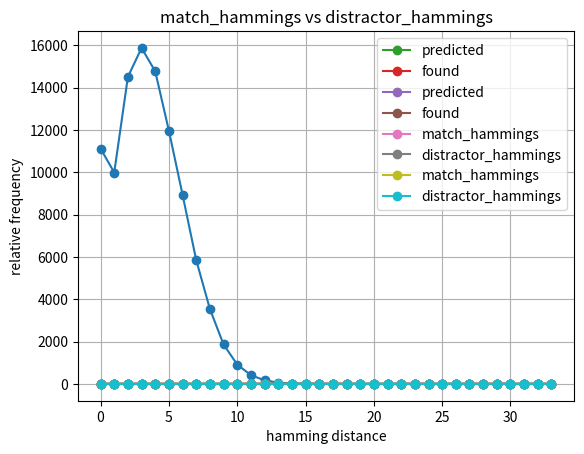

The matplotlib source for this figure:
# script to count overlaps in SDM
import math
from scipy.stats import hypergeom
from scipy.stats import binom
# from scipy.special import binom as binom_coef
from scipy.stats import norm
import numpy as np
import matplotlib.pyplot as plt
import copy

import pprint
pp = pprint.PrettyPrinter(indent=4)

class Cop_orig:
	# "chunk overlay probability" - keeps track of multiple overlaps (chunks) onto target rows from the same item.
	# This is needed because multiple overlaps from the same item change the probability of error when computing
	# the sum.  For example, a chunk of size 2 would contribute -2 or +2 to the sum.  But two independent items
	# would contribute either (-2, 0, +2).  Another example, chunk of size 3 contributes -3 or +3.  But three
	# independent items could contribute: -3, -1, 1, or 3.

	
	# chunk_ints = {}   # magnitudes stored as numpy array of integers to make combining easier

	def __init__(self, nact, initial_chunk=None, initial_probability=None):
		# initial_chunk is magnitude of initial overlap.  If specified, must be in range: 0, 1, 2, 3 ... nact
		self.nact = nact
		self.chunk_probabilities = {}  # maps chunk key, e.g. "0,1,0", to probability of that combination
		if initial_chunk is not None:
			assert isinstance(initial_chunk, int) and initial_chunk >= 0 and initial_chunk <= self.nact,(
				"initial_chunk=%s" % initial_chunk)
			if not (isinstance(initial_probability, float) and initial_probability <= 1.0):
				print("initial_probability=%s, type=%s" % (initial_probability, type(initial_probability)))
			assert isinstance(initial_probability, float) and initial_probability <= 1.0
			iar = np.zeros(self.nact, dtype=np.uint16)
			if initial_chunk is not None:
				if initial_chunk > 0:
					iar[initial_chunk - 1] = 1  # to indicate have one chuck of specified magnitude
				key = ','.join(["%s" % x for x in iar])
				self.chunk_probabilities[key] = [initial_probability, iar]

	def add_overlap(self, prev_cop, num_to_add, prob):
		# add overlap to prev_cop to create new entries in this item.
		# prev_cop - previous cop which is having overlaps added
		# num_to_add - number of overlaps to add.  Range must be: 0 <= num_to_add <= nact
		# prob - probability associate with the overlap, is multiplied by existing probabilities in prev_cop
		for prev_key, prev_info in prev_cop.chunk_probabilities.items():
			new_prob = prev_info[0] * prob
			iar = copy.copy(prev_info[1]) # iar = list(map(int, prev_key.split(",")))
			if num_to_add == 0:
				new_key = prev_key  # no need to modify previous key
			else:
				# make updatted key
				iar[num_to_add - 1] += 1   # increment chunk indicator of specified magnitude
				new_key = ','.join(["%s" % x for x in iar])  # form new key
			if new_key in self.chunk_probabilities:
				# key exists, add to current probability
				self.chunk_probabilities[new_key][0] += new_prob
			else:
				self.chunk_probabilities[new_key] = [new_prob, iar]
		
class Cop:
	# "chunk overlay probability" - keeps track of multiple overlaps (chunks) onto target rows from the same item.
	# This is needed because multiple overlaps from the same item change the probability of error when computing
	# the sum.  For example, a chunk of size 2 would contribute -2 or +2 to the sum.  But two independent items
	# would contribute either (-2, 0, +2).  Another example, chunk of size 3 contributes -3 or +3.  But three
	# independent items could contribute: -3, -1, 1, or 3.

	def __init__(self, nrows, nact, k, threshold=10000, show_pruning=False, show_items=True):
		# nrows - number of rows in sdm
		# nact - activaction count
		# k - number of items to store in sdm
		# threshold - maximum ratio of largest to smallest probability.  Drop patterns that have smaller probability
		#  This done to limit number of patterns to only those that are contributing the most to the result
		self.nrows = nrows
		self.nact = nact
		self.k = k
		self.threshold = threshold
		self.show_pruning = show_pruning
		self.show_items = show_items
		self.ov1_pmf = self.compute_one_item_overlap_pmf()
		# print("self.ov1_pmf=%s" % self.ov1_pmf)
		self.key_increments = self.compute_key_increments()
		self.chunk_probabilities = self.set_initial_chunk_probabilities()
		# print("before add_overlap, self.chunk_probabilities=%s" % self.chunk_probabilities)
		for i in range(2, k):
			self.add_overlap(i)
			end = "\n" if i % 10 == 0 else ""
			print("%s-%s "%(i,len(self.chunk_probabilities)), end=end)
			# print("after add_overlap %s self.chunk_probabilities=\n%s" % (i, self.chunk_probabilities))
		self.add_error_rate()
		self.display_result()

	def compute_one_item_overlap_pmf(self):
		# based on: https://docs.scipy.org/doc/scipy/reference/generated/scipy.stats.hypergeom.html#scipy.stats.hypergeom
		[M, n, N] = [self.nrows, self.nact, self.nact]
		rv = hypergeom(M, n, N)
		x = np.arange(0, n+1)
		pmf = rv.pmf(x)
		return pmf

	def compute_key_increments(self):
		# keys in the self.chunk_probabilities dictionary are integers with each three digits representing the
		# overlap count for 0 through nact overlaps.  Least significant digits are used for count of 0 overlaps.
		# In other words, keys look like: 444333222111000, where 000 is the count of 0 overlaps, and 111 is the
		# count of 1 overlaps.  The key increment array has the numbers to add to the previous key to convert it
		# to the new key.
		ki = 1
		key_increments = []
		for i in range(self.nact+1):
			key_increments.append(ki)
			ki = ki * 1000
		# print("key_increments=%s" % key_increments)
		return key_increments

		# create array of numbers that are added to key

	def set_initial_chunk_probabilities(self):
		# create dictionary mapping key for pattern to probability of that pattern
		chunk_probabilities = {}
		for i in range(self.nact+1):
			chunk_probabilities[self.key_increments[i]] = self.ov1_pmf[i]
			# iar = np.zeros(self.nact, dtype=np.uint16)
			# if i > 0:
			# 	iar[i-1] = 1
			# key = ','.join(["%s" % x for x in iar])
			# chunk_probabilities[key] = self.ov1_pmf[i]
		return chunk_probabilities

	def add_overlap(self, iteration):
		# givin current chunk_probabilities, update it by multiplying each probability by every probability in
		# self.ov1_pmf and then combine terms.  Remove any terms with probability less than threshold.
		chunk_probabilities = self.chunk_probabilities
		items_before = len(chunk_probabilities)
		max_probability = 0.
		for prev_key in list(chunk_probabilities):
			prev_prob = chunk_probabilities[prev_key]
			for i in range(self.nact + 1):
				new_prob = prev_prob * self.ov1_pmf[i]
				if new_prob > max_probability:
					max_probability = new_prob
				new_key = prev_key + self.key_increments[i]
				if new_key in chunk_probabilities:
					chunk_probabilities[new_key] += new_prob
				else:
					chunk_probabilities[new_key] = new_prob
				# print("i=%i, prev=(%s, %s) new=(%s,%s), cp[nk]=%s" % (i, prev_key, prev_prob, new_key, new_prob,
				# 	chunk_probabilities[new_key]))
			del chunk_probabilities[prev_key]
		# now check for terms to remove
		min_allowd_probability = max_probability / self.threshold
		prune_count = 0
		prune_prob = 0.0
		total_prob = 0
		items_before_prune = len(chunk_probabilities)
		pruned_items = {}
		for key in list(chunk_probabilities):
			prob = chunk_probabilities[key]
			total_prob += prob
			if prob < min_allowd_probability:
				pruned_items[key] = prob
				del chunk_probabilities[key]
				prune_count += 1
				prune_prob += prob
		items_after_prune = len(chunk_probabilities)
		if self.show_pruning:
			print("cop %s overlap, items_before=%s, items_before_prune=%s, items_after_prune=%s, prune_count=%s,"
				" prune_prob=%s, total_prob=%s" % (iteration, items_before, items_before_prune, items_after_prune,
					prune_count, prune_prob, total_prob))
			print("pruned_items are: %s" % pruned_items)

	def add_error_rate(self):
		# add error rate to chunk_probabilities
		chunk_probabilities = self.chunk_probabilities
		for key in list(chunk_probabilities):
			prob = chunk_probabilities[key]
			err = self.cop_err(self.nact, key)
			chunk_probabilities[key] = (prob, err)

	def display_result(self):
		num_items = len(self.chunk_probabilities)
		total_prob = 0.0
		for key, info in self.chunk_probabilities.items():
			prob, err = info
			total_prob += prob
		print("After %s items stored with nact=%s, threshold=%s, size cop = %s, total_probability = %s" % (self.k,
			self.nact, self.threshold, num_items, total_prob))
		if self.show_items:
			max_num_to_show = 50
			print("items are:")
			for key, info in sorted(self.chunk_probabilities.items())[0:max_num_to_show]:
				print("%s -> %s" % (key, info))
			# self.test_cop_err()

	def cop_err(self, nact, key):
		# determine probability of error given chunk overlap pattern specified in key
		cfreq=[]
		# print("entered cop_err, key=%s" % key)
		dkey = int(key / 1000)  # strip off no overlap count
		if dkey == 0:
			return 0.0  # no overlap, so error rate is zero
		while dkey > 0:
			cfreq.append(dkey % 1000)
			dkey = int(dkey / 1000)
		assert len(cfreq) <= nact
		cw = []  # chunk weights, will store all possible weights for each chunk size, weights are multiples of nact
		cp = []  # chunk probabilities, stores probability of each weight, from binomonial distribution
		for i in range(len(cfreq)):
			weight = i+1
			nchunks = cfreq[i]   # number of chunks of size i+1
			x = np.arange(nchunks+1)
			chunk_weights = x * weight - (nchunks - x) * weight  # positive weights - negative weights
			chunk_probabilities = binom.pmf(x, nchunks, 0.5)  # binomonial coefficients, give number of possible ways to select x items
			cw.append(chunk_weights)
			cp.append(chunk_probabilities)
		chunk_weights = cw[0]
		chunk_probabilities = cp[0]
		for i in range(1, len(cfreq)):
			chunk_weights = np.add.outer(cw[i],chunk_weights).flatten()
			chunk_probabilities = np.outer(cp[i],chunk_probabilities).flatten()
		# if target positive, to cause error, want sum of overlaps plus target <= 0
		perror_sum = np.dot(chunk_weights + nact <= 0, chunk_probabilities)
		# if target negative, to cause error, want sum of overlaps plus target > 0
		nerror_sum = np.dot(chunk_weights - nact > 0, chunk_probabilities)
		prob_sum = np.sum(chunk_probabilities)
		error_rate = (perror_sum + nerror_sum) / (2* prob_sum)  # divide by 2 because positive and negative errors summed
		return error_rate

	def cop_err_empirical(self, nact, key, trials=10000):
		# perform multiple trials to calculate empirical error, used to compare with perdicted error
		cfreq=[]
		dkey = int(key / 1000)  # strip off no overlap count
		if dkey == 0:
			return 0.0  # no overlap, so error rate is zero
		while dkey > 0:
			cfreq.append(dkey % 1000)
			dkey = int(dkey / 1000)
		assert len(cfreq) <= nact
		weights = np.arange(1,len(cfreq)+1)  # will be like: 1,2,3,4,5
		sw = np.repeat(weights, cfreq) # like: [1,1,1,1,1,2,2,3,3,3,4,4,5] if cfreq=[5,2,3,2,1]
		mul = np.random.choice([-1, 1], size=(trials, len(sw)))
		sums = np.matmul(mul, sw)
		pfail = np.count_nonzero(sums + nact <= 0)
		nfail = np.count_nonzero(sums - nact > 0)
		error_count = pfail + nfail
		trial_count = 2 * trials
		error_rate = error_count / trial_count
		return error_rate


	def test_cop_err(self, ntrials=10):
		max_overlaps = np.array([20, 4, 6, 5, 3], dtype=np.int8)
		error_rates = np.zeros(len(max_overlaps), dtype=float)
		for nact in range(1, len(max_overlaps) + 1):
			trial_count = 0
			error_count = 0
			while trial_count < ntrials:
				cfreq = np.random.randint(max_overlaps[0:nact]+1, high=None)
				if(sum(cfreq)==0):
					continue
				key = 0
				for i in range(nact):
					key = key * 1000 + cfreq[nact - i - 1]
				key = key * 1000   # shift so no overlaps takes first three digits in key
				predicted_error_rate = self.cop_err(nact, key)
				found_error_rate = self.cop_err_empirical(nact, key)
				if predicted_error_rate == found_error_rate:
					percent_difference = "None"
				else:
					percent_difference = round(abs(predicted_error_rate - found_error_rate)* 100 /
					   ((predicted_error_rate + found_error_rate)/2), 2)
				print("nact=%s, key=%s, error predicted=%s, found=%s, difference=%s%%" % (
					nact, key, predicted_error_rate, found_error_rate, percent_difference))
				trial_count += 1

	def compute_hamming_dist(self, ncols):
		# compute distribution of probability of each hamming distance
		n = ncols
		chunk_probabilities = self.chunk_probabilities
		pov = np.empty(len(chunk_probabilities), dtype=np.float64)  # probability of overlaps
		perr = np.empty(len(chunk_probabilities), dtype=np.float64) # probability of error for each pattern of overlap
		i = 0
		for key, info in chunk_probabilities.items():
			prob, err = info
			pov[i] = prob
			perr[i] = err
			i += 1
		assert len(pov) == len(perr)
		pmf = np.empty(n + 1)  # probability mass function
		for h in range(len(pmf)):  # hamming distance
			phk = binom.pmf(h, n, perr)
			pmf[h] = np.dot(phk, pov)
		print("hdist (pmf) sum is %s (should be close to 1)" % np.sum(pmf))
		# assert math.isclose(np.sum(pmf), 1.0), "hdist sum is not equal to 1, is: %s" % np.sum(pmf)
		self.ncols = ncols
		self.hdist = pmf

	def compute_overall_perr(self, d):
		# compute overall error, by integrating over all hamming distances
		# ncols is the number of columns in each row of the sdm
		# d is number of item in item memory
		n = self.ncols
		hdist = self.hdist
		h = np.arange(len(hdist))
		# self.plot(binom.pmf(h, n, 0.5), "distractor pmf", "hamming distance", "probability")
		# distractor_pmf = binom.pmf(h, n, 0.5)  # this tried to account for matching hammings, but does not work
		# match_hammings_area = (hdist / (hdist + distractor_pmf)) / n
		ph_corr = binom.sf(h, n, 0.5) ** (d-1)
		# ph_corr = (binom.sf(h, n, 0.5) + match_hammings_area) ** (d-1)
		# self.plot(ph_corr, "probability correct", "hamming distance", "fraction correct")
		# self.plot(ph_corr * hdist, "p_corr weighted by hdist", "hamming distance", "weighted p_corr")
		p_corr = np.dot(ph_corr, hdist)
		self.overall_perr = 1 - p_corr
		return self.overall_perr

	def p_error_binom(self, d):
		# compute error by integrating predicted distribution with distractors
		# should do same function as above
		match_hammings = self.hdist
		phds = np.arange(self.ncols+1)  # possible hamming distances
		distractor_hammings = binom.pmf(phds, self.ncols, 0.5)
		# if self.include_empirical:
		# 	self.plot(match_hammings, "match_hammings vs distractor_hammings", "hamming distance",
		# 		"relative frequency", label="match_hammings", data2=distractor_hammings, label2="distractor_hammings")
		num_distractors = d - 1
		dhg = 1.0 # fraction distractor hamming greater than match hamming
		p_corr = 0.0  # probability correct
		for k in phds:
			# compute p_correct if match and distractor hammings are the same
			p_corr_same_hamming = match_hammings[k] *distractor_hammings[k] * (match_hammings[k] / (match_hammings[k] + distractor_hammings[k]) ** num_distractors)
			# p_corr_same_hamming = match_hammings[k] *distractor_hammings[k] * (1-((distractor_hammings[k] / (match_hammings[k] + distractor_hammings[k])) ** num_distractors))
			# compute p_correct if match and distractor hammings are different
			dhg -= distractor_hammings[k]
			p_corr_different_hamming = match_hammings[k] * (dhg ** num_distractors)
			p_corr_combined = p_corr_same_hamming + p_corr_different_hamming
			p_corr += p_corr_combined
			# p_err += match_hammings[k] * (1.0 - dhg ** num_distractors)
		p_err = 1 - p_corr
		self.overall_perr_binom = p_err
		return p_err

	def p_error_binom_orig(self, d):
		# compute error by integrating predicted distribution with distractors
		# should do same function as above
		match_hammings = self.hdist
		phds = np.arange(self.ncols+1)  # possible hamming distances
		distractor_hammings = binom.pmf(phds, self.ncols, 0.5)
		# if self.include_empirical:
		# 	self.plot(match_hammings, "match_hammings vs distractor_hammings", "hamming distance",
		# 		"relative frequency", label="match_hammings", data2=distractor_hammings, label2="distractor_hammings")
		num_distractors = d - 1
		dhg = 1.0 # fraction distractor hamming greater than match hamming
		p_err = 0.0  # probability error
		for k in phds:
			dhg -= distractor_hammings[k]
			p_err += match_hammings[k] * (1.0 - dhg ** num_distractors)
		self.overall_perr_binom = p_err
		return p_err

class Ovc:

	def __init__(self, nrows, ncols, nact, k, d=2, include_empirical=True):
		# compute overlaps of target (nact rows) in SDM when k items are stored (k-1 which cause overlaps)
		# nrows is number of rows (hard locations) in the SDM
		# ncols is the number of columns
		# nact is activaction count
		# k is number of items stored in sdm
		# d is the number of items in item memory.  Used to compute probability of error in recall
		# include_empirical is True to display plots and compute empirical distribution
		self.nrows = nrows
		self.ncols = ncols
		self.nact = nact
		self.k = k
		self.d = d
		self.include_empirical = include_empirical
		self.max_num_overlaps = (k-1) * nact
		self.ov = {1 : self.one_item_overlaps()}  # 1 item overlaps, means 2 items are stored
		for i in range(2, k):
			self.ov[i] = self.n_item_overlaps(i)  # i items overlap, means i+1 items are stored
		self.perr = self.compute_perr()
		self.hdist = self.compute_hamming_dist()
		# compute error via new Cop class
		cop = Cop(nrows, nact, k)
		cop.compute_hamming_dist(ncols)
		cop_error = cop.compute_overall_perr(d)
		cop_error_binonimal = cop.p_error_binom(d)
		self.cop = cop
		if include_empirical:
			self.emp_overlap_err = self.empiricalOverlapError()
			self.empiricalError()
			# self.plot(self.perr, "Error vs overlaps", "number of overlaps",
			# 	"probability of error", label="predicted", data2=self.emp_overlap_err, label2="found")
			# self.plot(self.ov[k - 1]["pmf"], "Perdicted vs empirical overlap distribution", "number of overlaps",
			# 	"relative frequency", label="predicted", data2=self.emp_overlaps, label2="found")
			# print("emp_overlaps=%s" % self.emp_overlaps)
			# print("predicted_overlaps=%s" % self.ov[k - 1]["pmf"])
			# print("predicted_hammings=%s" % self.hdist)
			# print("emp_hammings=%s" % self.ehdist)
			# print("cops=")
			# total_patterns = 0
			# for i in range(len(self.ov[k - 1]["cop"])):
			# 	num_pats = len(self.ov[k - 1]["cop"][i].chunk_probabilities)
			# 	total_patterns += num_pats
			# 	print("%s %s item overlaps:" % (num_pats, i))
			# 	samples = {}
			# 	for key, value in self.ov[k - 1]["cop"][i].chunk_probabilities.items():
			# 		samples[key] = value[0]
			# 		if len(samples) == 10:
			# 			break
			# 	pp.pprint(samples)
			# print("total_patterns=%s" % total_patterns)
			self.plot(self.hdist, "Perdicted vs empirical match hamming distribution", "hamming distance",
				"relative frequency", label="predicted", data2=self.ehdist, label2="found")
			self.plot(cop.hdist, "Perdicted vs empirical match hamming distribution (via cop)", "hamming distance",
				"relative frequency", label="predicted", data2=self.ehdist, label2="found")

	def compute_overall_error(nrows, ncols, nact, k, d):
		ov = Ovc(nrows, ncols, nact, k, d, include_empirical=False)
		overall_perr_orig = ov.compute_overall_perr()
		overall_perr = ov.p_error_binom()
		if not math.isclose(overall_perr_orig, overall_perr):
			print("ovc error computations differ:\noverall_perr_orig=%s, p_error_binom=%s" % (
				overall_perr_orig, overall_perr))
		return overall_perr_orig


	def one_item_overlaps(self):
		# compute probability of: (0, 1, 2, ... nact) overlaps if there is just one additional
		# item stored beyond the first item (which is the target, has nact rows that are targets)
		# nt - number of target rows
		# nd - number of non-target rows (distractors)
		nt = self.nact
		nd = self.nrows - nt
		# based on: https://docs.scipy.org/doc/scipy/reference/generated/scipy.stats.hypergeom.html#scipy.stats.hypergeom
		[M, n, N] = [self.nrows, self.nact, self.nact]
		rv = hypergeom(M, n, N)
		x = np.arange(0, n+1)
		pmf = rv.pmf(x)
		cop = [Cop_orig(self.nact, int(i), pmf[i]) for i in x]
		ovi = {"pmf":pmf, "cop":cop}
		return ovi

	def n_item_overlaps(self, n_items):
		# n_items is number of items beyound the first being stored in the sdm.  In other words, n_items is
		# the number of items which could contribute to overlaps onto target rows.  Maximum number of possible overlaps
		# is n_items * nact.  This would occur if every item overlapped the target rows completely.
		# compute probability of: (0, 1, 2, ... (n_items * nact) overlaps if there are n_items additional
		# item stored beyond the first item (which is the target, has nact rows that are targets).
		nact = self.nact
		max_num_overlaps = nact * n_items
		max_num_previous_overlaps = max_num_overlaps - nact
		pmf = np.empty(max_num_overlaps + 1)  # probability mass function
		copl = []
		for no in range(max_num_overlaps + 1):  # number overlaps
			prob = 0.0
			cop = Cop_orig(self.nact)
			if no > max_num_previous_overlaps:
				cio_start = no - max_num_previous_overlaps
			else:
				cio_start = 0
			if no < nact:
				cio_stop = no
			else:
				cio_stop = nact
			# print("n_items=%s, no=%s, cio_start=%s, stop=%s, max_num_overlaps=%s, max_num_previous_overlaps=%s" % (n_items,
			# 	no, cio_start, cio_stop, max_num_overlaps, max_num_previous_overlaps))
			for cio in range(cio_start, cio_stop+1):  # contributions from current item to overlaps
				# print("\tAdding ov[%s][%s] * ov[1][%s]" % (n_items-1, no-cio, cio))
				prob += self.ov[n_items - 1]["pmf"][no - cio] * self.ov[1]["pmf"][cio]
				cop.add_overlap(self.ov[n_items - 1]["cop"][no - cio], cio, self.ov[1]["pmf"][cio])
			pmf[no] = prob
			copl.append(cop)
		assert math.isclose(np.sum(pmf), 1.0), "sum of pmf should be 1 is: %s" % np.sum(pmf)
		ovi = {"pmf":pmf, "cop":copl}
		return ovi

	def compute_perr(self):
		# compute probability of error given number of overlaps
		nact = self.nact
		n_items = self.k - 1  # number of items beyond first (that is overlapping)
		max_num_overlaps = nact * n_items
		no = np.arange(max_num_overlaps + 1)  # number overlaps
		thres = (no - nact)/2
		pe_plus = binom.cdf(thres, no, 0.5)
		# self.plot(pe_plus, "pe_plus", "# overlaps", "binom.cdf(thres, no, 0.5)")
		pe_minus = binom.cdf(thres - .25, no, 0.5)
		# self.plot(pe_minus, "pe_minus", "# overlaps", "binom.cdf(thres - 1, no, 0.5)")
		perr = (pe_plus + pe_minus) / 2.0
		# for i in range(len(no)):
		#	thres = (no - nact)/2
			# if bit stored is positive, then error occurs if counter sum is zero or negative
			# that is, if count of #1's in overlaps is <= thresh

			# if bit stored is negative, then error occurs if counter sum is > nact
			# that is, if count of #-1's is < thresh.  < thresh means <= thresh -1
		return perr

	def compute_hamming_dist(self):
		# compute distribution of probability of each hamming distance
		n = self.ncols
		pov = self.ov[self.k - 1]["pmf"]  # probability of overlaps
		perr = self.perr    # probability of error for each number of overlap
		assert len(pov) == len(perr)
		pmf = np.empty(n + 1)  # probability mass function
		# import pdb; pdb.set_trace()
		for h in range(len(pmf)):  # hamming distance
			phk = binom.pmf(h, n, self.perr)
			pmf[h] = np.dot(phk, pov)
		assert math.isclose(np.sum(pmf), 1.0), "hdist sum is not equal to 1, is: %s" % np.sum(pmf)
		return pmf

	# def compute_perr_orig(self):
	# 	# compute probability of error given number of overlaps
	# 	nact = self.nact
	# 	n_items = self.k - 1  # number of items beyond first (that is overlapping)
	# 	max_num_overlaps = nact * n_items
	# 	no = np.arange(max_num_overlaps + 1)  # number overlaps
	# 	# for i in range(len(no)):
	# 	# 	ner = (no - nact)
	# 	# 	# if bit stored is positive, then error occurs if counter sum is zero or negative
	# 	# 	pe_plus = 
	# 	mer = (no - nact)/2.0
	# 	# self.plot_mer(mer)
	# 	perr = binom.cdf(mer, no, 0.5)
	# 	return perr

	def compute_overall_perr(self):
		# compute overall error, by integrating over all hamming distances
		n = self.ncols
		hdist = self.hdist
		h = np.arange(len(hdist))
		# self.plot(binom.pmf(h, n, 0.5), "distractor pmf", "hamming distance", "probability")
		ph_corr = binom.sf(h, n, 0.5) ** (self.d-1)
		# self.plot(ph_corr, "probability correct", "hamming distance", "fraction correct")
		# self.plot(ph_corr * hdist, "p_corr weighted by hdist", "hamming distance", "weighted p_corr")
		p_corr = np.dot(ph_corr, hdist)
		return 1 - p_corr

	def p_error_binom(self, use_empirical=False):
		# compute error by integrating predicted distribution with distractors
		# should do same function as above
		match_hammings = self.hdist if not use_empirical else self.ehdist
		phds = np.arange(self.ncols+1)  # possible hamming distances
		distractor_hammings = binom.pmf(phds, self.ncols, 0.5)
		if self.include_empirical:
			self.plot(match_hammings, "match_hammings vs distractor_hammings", "hamming distance",
				"relative frequency", label="match_hammings", data2=distractor_hammings, label2="distractor_hammings")
		num_distractors = self.d - 1
		dhg = 1.0 # fraction distractor hamming greater than match hamming
		p_err = 0.0  # probability error
		for k in phds:
			dhg -= distractor_hammings[k]
			p_err += match_hammings[k] * (1.0 - dhg ** num_distractors)
		return p_err


	# def compute_overall_perr_orig(self):
	# 	# compute overall error, assuming each overlap is a separate binomonal distribution and compute
	# 	# the probability of error for that.  Then combine them all by weighting them according to the
	# 	# probability of the overlaps
	# 	n = self.ncols
	# 	mm = self.perr   # match mean (single bit error rate for each overlap number)
	# 	mv = mm*(1.-mm)/n  # match variance
	# 	dm = 0.5
	# 	dv = dm*(1.-dm)/n  # distractor variance
	# 	cm = dm - mm       # combined mean
	# 	cs = np.sqrt(mv + dv)       # combined standard deviation
	# 	ov_per = norm.cdf(0, cm, cs)  # error in each overlap
	# 	# self.plot_ov_per(ov_per)
	# 	self.plot(ov_per, "Error in each overlap computed by cdf of difference between distributions", "# overlaps",
	# 		"fraction error")
	# 	weighted_error = ov_per * self.ov[self.k - 1]
	# 	self.plot(weighted_error, "weighted error", "# overlaps", "fraction error")
	# 	overall_perr = np.dot(ov_per, self.ov[self.k - 1])
	# 	return overall_perr

	# def plot_mer(self, mer):
	# 	nact = self.nact
	# 	n_items = self.k - 1  # number of items beyond first (that are overlapping)
	# 	max_num_overlaps = nact * n_items
	# 	no = np.arange(max_num_overlaps + 1)  # number overlaps
	# 	# show frequency of overlaps
	# 	plt.plot(no, mer, "o-")
	# 	plt.xlabel('Number of overlaps')
	# 	plt.ylabel('int((#overlaps - nact)/2)')
	# 	plt.title('Input to binom.cdf function when  k=%s' % self.k)
	# 	plt.grid(True)
	# 	plt.show()

	def plot(self, data, title, xlabel, ylabel, label=None, data2=None, label2=None):
		xvals = range(len(data))
		plt.plot(xvals, data, "o-", label=label)
		plt.xlabel(xlabel)
		plt.ylabel(ylabel)
		plt.title(title)
		if data2 is not None:
			assert len(data) == len(data2), "len data=%s, data2=%s" % (len(data), len(data2))
			plt.plot(xvals, data2, "o-", label=label2)
			plt.legend(loc="upper right")
		plt.grid(True)
		plt.show()


	# def plot_ov_per(self, ov_per):
	# 	nact = self.nact
	# 	n_items = self.k - 1  # number of items beyond first (that are overlapping)
	# 	max_num_overlaps = nact * n_items
	# 	no = np.arange(max_num_overlaps + 1)  # number overlaps
	# 	# show frequency of overlaps
	# 	plt.plot(no, ov_per, "o-")
	# 	plt.xlabel('Number of overlaps')
	# 	plt.ylabel('norm.cdf(0, cm, cs)')
	# 	plt.title('Result of norm.cdf(0, cm, cs) function when  k=%s' % self.k)
	# 	plt.grid(True)
	# 	plt.show()

	def show_found_values(self):
		nact = self.nact
		n_items = self.k - 1  # number of items beyond first (that are overlapping)
		max_num_overlaps = nact * n_items
		no = np.arange(max_num_overlaps + 1)  # number overlaps
		# show frequency of overlaps
		plt.plot(no, self.ov[n_items]*(n_items*nact), "o-")
		plt.xlabel('Number of overlaps (x)')
		# plt.ylabel('Relative frequency')
		plt.ylabel('Count of overlaps')
		# plt.title('Relative probablilty of x overlaps when  k=%s' % self.k)
		plt.title('Expected count of overlaps when  k=%s' % self.k)
		plt.grid(True)
		plt.show()
		# show probability of error vs. number of overlaps
		plt.plot(no, self.perr, "o-")
		plt.xlabel('Number of overlaps (x)')
		plt.ylabel('Probability of error')
		plt.title('Probability of error vs. overlaps when  k=%s' % self.k)
		plt.grid(True)
		plt.show()
		# show hamming distribution
		self.plot(self.hdist, "hamming distribution", "hamming distance", "probability")


	def empiricalError(self, ntrials=100000, debug=False, count_multiple_matches_as_error=True, show_error_rate_vs_hamming_distance=True):
		# compute empirical error by storing then recalling items from SDM
		# count_multiple_matches_as_error = True to count multiple distractor hammings == match as error
		trial_count = 0
		fail_count = 0
		bit_errors_found = 0
		bits_compared = 0
		mhcounts = np.zeros(self.ncols+1, dtype=np.int32)  # match hamming counts
		ovcounts = np.zeros(self.max_num_overlaps + 1, dtype=np.int32)
		rng = np.random.default_rng()
		if show_error_rate_vs_hamming_distance:
			error_count_vs_hamming = np.zeros(self.ncols+1, dtype=np.int32)
		while trial_count < ntrials:
			# setup sdm structures
			hl_cache = {}  # cache mapping address to random hard locations
			contents = np.zeros((self.nrows, self.ncols+1,), dtype=np.int8)  # contents matrix
			im = rng.integers(0, high=2, size=(self.d, self.ncols), dtype=np.int8)
			# im = np.random.randint(0,high=2,size=(self.d, self.ncols), dtype=np.int8)  # item memory
			addr_base_length = self.k + self.ncols - 1
			# address_base = np.random.randint(0,high=2,size=addr_base_length, dtype=np.int8)
			## address_base = rng.integers(0, high=2, size=addr_base_length, dtype=np.int8)
			address_base2 = rng.integers(0, high=2, size=(self.k, self.ncols), dtype=np.int8)
			# exSeq= np.random.randint(low = 0, high = self.d, size=self.k) # random sequence to represent
			exSeq = rng.integers(0, high=self.d, size=self.k, dtype=np.int16)
			if debug:
				print("EmpiricalError, trial %s" % (trial_count+1))
				print("im=%s" % im)
				print("address_base2=%s" % address_base2)
				print("exSeq=%s" % exSeq)
				print("contents=%s" % contents)
			# store sequence
			# import pdb; pdb.set_trace()
			for i in range(self.k):
				## address = address_base[i:i+self.ncols]
				address = address_base2[i]
				data = im[exSeq[i]]
				vector_to_store = np.append(np.logical_xor(address, data), [1])
				hv = hash(address.tobytes()) # hash of address
				if hv not in hl_cache:
					hl_cache[hv] =  np.random.choice(self.nrows, size=self.nact, replace=False)
				hl = hl_cache[hv]  # random hard locations selected for this address
				contents[hl] += vector_to_store*2-1  # convert vector to +1 / -1 then store
				if debug:
					print("Storing item %s" % (i+1))
					print("address=%s, data=%s, vector_to_store=%s, contents=%s" % (address, data, vector_to_store, contents))
			# recall sequence
			# import pdb; pdb.set_trace()
			if debug:
				print("Starting recall")
			for i in range(self.k):
				## address = address_base[i:i+self.ncols]
				address = address_base2[i]
				data = im[exSeq[i]]
				hv = hash(address.tobytes()) # hash of address
				hl = hl_cache[hv]  # random hard locations selected for this address
				csum = np.sum(contents[hl], axis=0)  # counter sum
				nadds = csum[-1]     # number of items added to form this sum
				ovcounts[nadds - self.nact] += 1  # for making distribution of overlaps
				recalled_vector = csum[0:-1] > 0   # will be binary vector, also works as int8; slice to remove nadds
				recalled_data = np.logical_xor(address, recalled_vector)
				hamming_distances = np.count_nonzero(im[:,] != recalled_data, axis=1)
				mhcounts[hamming_distances[exSeq[i]]] += 1
				bit_errors_found += hamming_distances[exSeq[i]]
				hamming_d_found = hamming_distances[exSeq[i]]
				selected_item = np.argmin(hamming_distances)
				if selected_item != exSeq[i]:
					fail_count += 1
					if show_error_rate_vs_hamming_distance:
						error_count_vs_hamming[hamming_distances[exSeq[i]]] += 1
				elif count_multiple_matches_as_error:
					# check for another item with the same hamming distance, if found, count as error
					hamming_distances[selected_item] = self.ncols+1
					next_closest = np.argmin(hamming_distances)
					if(hamming_distances[next_closest] == hamming_d_found):
						fail_count += 1
						if show_error_rate_vs_hamming_distance:
							error_count_vs_hamming[hamming_d_found] += 1
				bits_compared += self.ncols
				trial_count += 1
				if trial_count >= ntrials:
					break
				if debug:
					print("Recall item %s" % (i+1))
					print("address=%s,data=%s,csum=%s,recalled_vector=%s,recalled_data=%s,hamming_distances=%s,hamming_d_found=%s,fail_count=%s" % (
						address,data,csum,recalled_vector,recalled_data,hamming_distances,hamming_d_found,fail_count))
				if debug and trial_count > 10:
					debug=False
		perr = fail_count / trial_count
		self.plot(mhcounts, "hamming distances found", "hamming distance", "count")
		if show_error_rate_vs_hamming_distance:
			error_rate_vs_hamming = [error_count_vs_hamming[x]/mhcounts[x] for x in range(len(mhcounts))]
			self.plot(error_rate_vs_hamming, "error rate vs hamming distances found", "hamming distance", "error rate")
			print("error_rate_vs_hamming=%s" % error_rate_vs_hamming)
		print("Empirical bit error rate = %s" % (bit_errors_found / bits_compared))
		self.ehdist = mhcounts / trial_count  # form distribution of match hammings
		self.emp_overlaps = ovcounts / np.sum(ovcounts)
		self.emp_overall_perr = perr


	def empiricalOverlapError(self):
		# find probability of error vs number of overlaps empirically
		error_counts = np.zeros(self.max_num_overlaps + 1, dtype=float)
		ntrials = 50000
		vlen = 1000  # number of trials done simultaneously
		trial_count = 0
		while trial_count < ntrials:
			pcounter = np.full(vlen, self.nact, dtype=np.int32)   # positive bit stored
			ncounter = np.full(vlen, -self.nact, dtype=np.int32)  # negative bit stored
			for no in range(1, self.max_num_overlaps+1):
				vector_to_store = np.random.choice([-1, 1], size=vlen)
				pcounter += vector_to_store
				ncounter += vector_to_store
				pfail = np.count_nonzero(pcounter < 1)
				nfail = np.count_nonzero(ncounter > 0)
				error_counts[no] += pfail + nfail
			trial_count += 2 * vlen
			if trial_count >= ntrials:
				break
		emp_overlap_err = error_counts / trial_count
		return emp_overlap_err






	# def make_hamming_hist(self):
	# 	# compute histogram of hamming distance frequencies and make a histogram
	# 	hx = self.perr * self.ov[self.k-1]
	# 	print("hx - input to histogram is:\n%s" % hx)

	# 	n, bins, patches = plt.hist(hx, 50, density=True, facecolor='g', alpha=0.75)
	# 	plt.xlabel('Normalized hamming distance')
	# 	plt.ylabel('Probability')
	# 	plt.title('Histogram of Hamming distance for k=%s' % self.k)
	# 	# plt.text(60, .025, r'$\mu=100,\ \sigma=15$')
	# 	# plt.xlim(40, 160)
	# 	# plt.ylim(0, 0.03)
	# 	plt.grid(True)
	# 	plt.show()


def main():
	# nrows = 6; nact = 2; k = 5; d = 27; ncols = 33  # original test case
	nrows = 80; nact = 3; k = 51; d = 27; ncols = 33  # near full size
	# nrows = 1; nact = 1; k = 3; d = 3; ncols = 3  # test for understand match hamming
	# test new cop class
	# cop = Cop(nrows, nact, k)
	# cop.compute_hamming_dist(ncols)
	# predicted_using_cop = cop.compute_overall_perr(d)

	# return

	# nrows = 2; nact = 2; k = 2; d = 27; ncols = 33 	# test smaller with overlap all the time
	# nrows = 80; nact = 3; k = 300; d = 27; ncols = 51  # near full size 
	ov = Ovc(nrows, ncols, nact, k, d)
	predicted_using_theory_dist = ov.p_error_binom() # ov.compute_overall_perr()
	predicted_using_empirical_dist = ov.p_error_binom(use_empirical=True)
	predicted_using_cop = ov.cop.overall_perr
	predicted_using_cop_binom = ov.cop.overall_perr_binom
	# overall_perr = Ovc.compute_overall_error(nrows, ncols, nact, k, d)
	empirical_err = ov.emp_overall_perr
	print("for k=%s, d=%s, sdm size=(%s, %s, %s), predicted_using_theory_dist=%s, predicted_using_empirical_dist=%s,"
		" predicted_using_cop=%s, predicted_using_cop_binom=%s, empirical_err=%s" % (k, d, nrows, ncols, nact, predicted_using_theory_dist,
			predicted_using_empirical_dist, predicted_using_cop, predicted_using_cop_binom, empirical_err))
	# ncols = 52
	# overall_perr = Ovc.compute_overall_error(nrows, ncols, nact, k)
	# print("for k=%s, sdm size=(%s, %s, %s), overall_perr=%s" % (k, nrows, ncols, nact, overall_perr))


if __name__ == "__main__":
	main()
